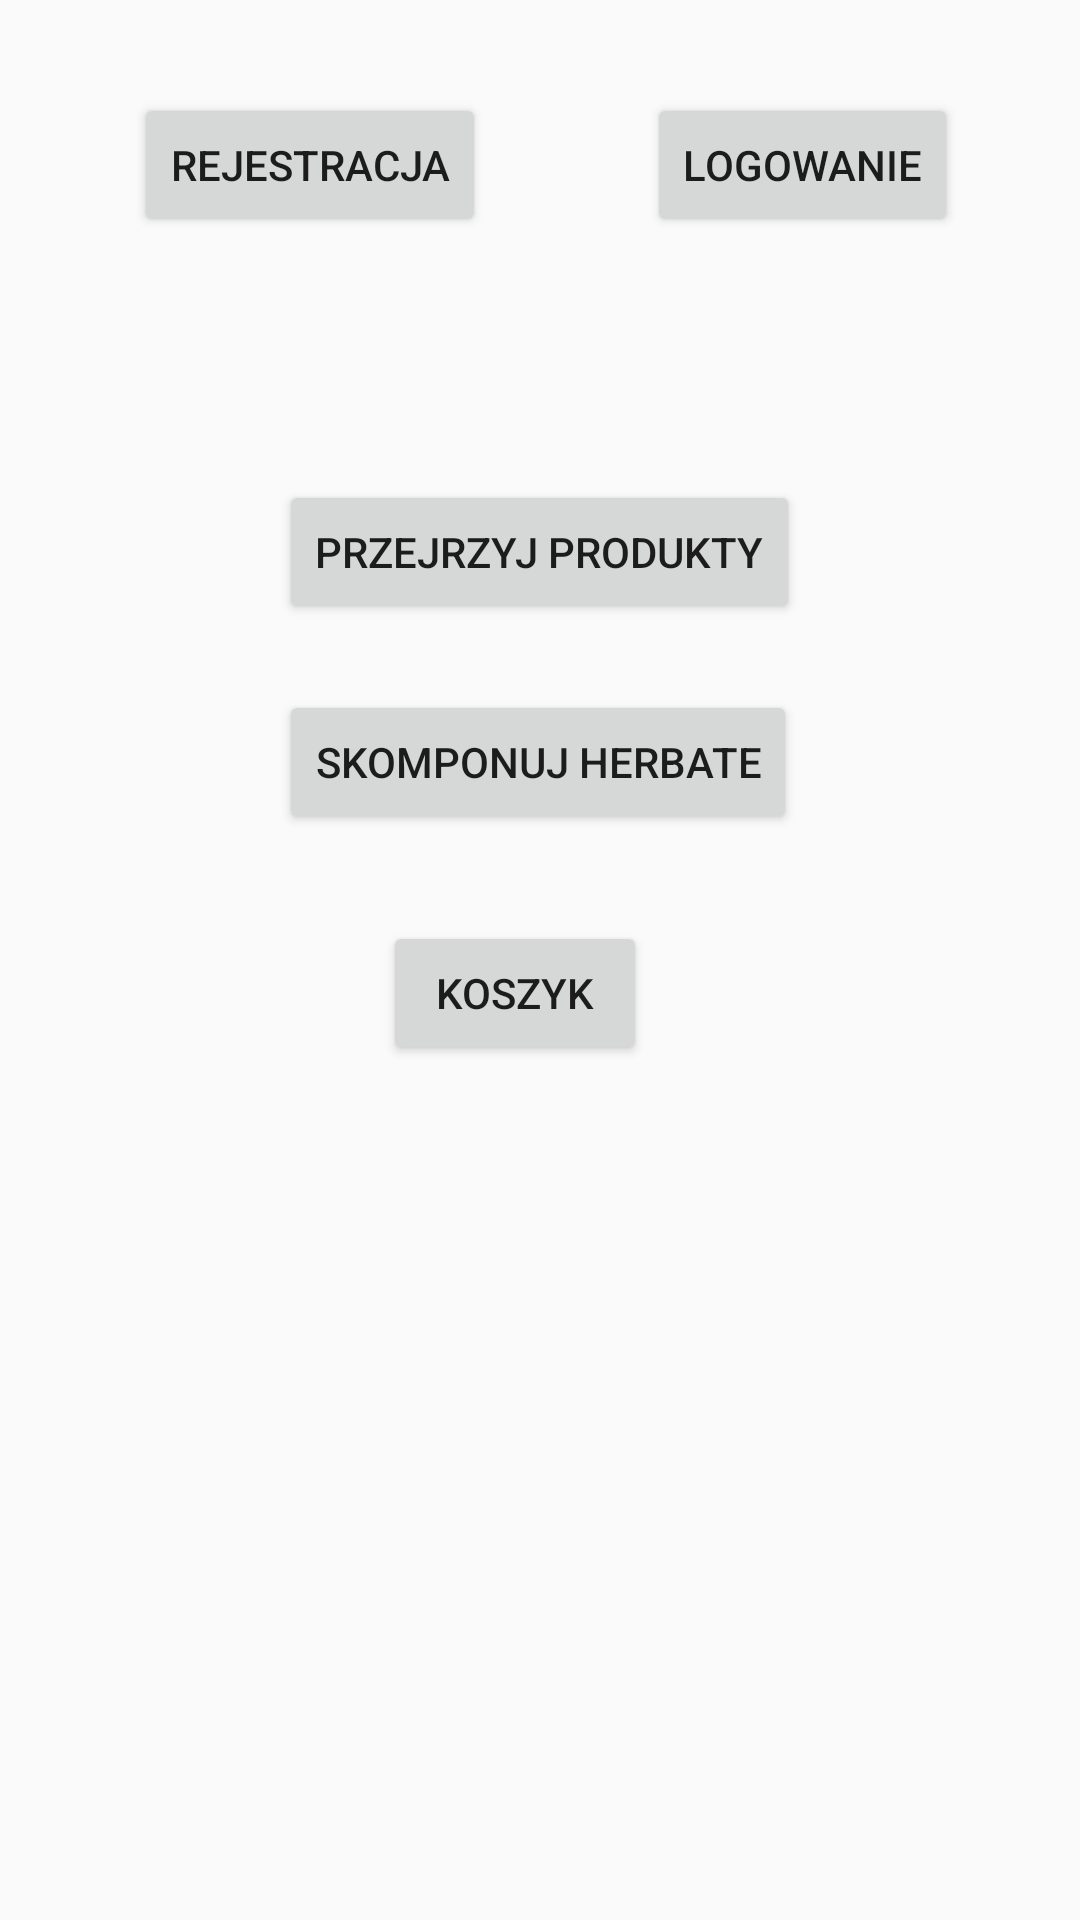

Write the Android layout XML for this screen, with the resource values it uses.
<!-- AndroidManifest.xml: application theme AppTheme -->
<!-- res/layout/activity_main.xml -->
<?xml version="1.0" encoding="utf-8"?>
<RelativeLayout xmlns:android="http://schemas.android.com/apk/res/android"
    xmlns:tools="http://schemas.android.com/tools"
    android:id="@+id/activity_main"
    android:layout_width="match_parent"
    android:layout_height="match_parent"
    android:paddingBottom="@dimen/activity_vertical_margin"
    android:paddingLeft="@dimen/activity_horizontal_margin"
    android:paddingRight="@dimen/activity_horizontal_margin"
    android:paddingTop="@dimen/activity_vertical_margin"
    tools:context="com.example.milek.projektztp.MainActivity">

    <Button
        android:text="rejestracja"
        android:layout_width="wrap_content"
        android:layout_height="wrap_content"
        android:id="@+id/reg"
        android:layout_marginLeft="45dp"
        android:layout_marginStart="45dp"
        android:layout_marginTop="31dp"
        android:layout_alignParentTop="true"
        android:layout_alignParentLeft="true"
        android:layout_alignParentStart="true" />

    <Button
        android:text="logowanie"
        android:layout_width="wrap_content"
        android:layout_height="wrap_content"
        android:id="@+id/log"
        android:layout_marginRight="41dp"
        android:layout_marginEnd="41dp"
        android:layout_alignBaseline="@+id/reg"
        android:layout_alignBottom="@+id/reg"
        android:layout_alignParentRight="true"
        android:layout_alignParentEnd="true" />

    <Button
        android:text="Przejrzyj produkty"
        android:layout_width="wrap_content"
        android:layout_height="wrap_content"
        android:layout_marginTop="81dp"
        android:id="@+id/buttonProdukty"
        android:layout_below="@+id/reg"
        android:layout_centerHorizontal="true" />

    <Button
        android:text="skomponuj herbate"
        android:layout_width="wrap_content"
        android:layout_height="wrap_content"
        android:layout_marginTop="22dp"
        android:id="@+id/buttonHerbaty"
        android:layout_below="@+id/buttonProdukty"
        android:layout_alignLeft="@+id/buttonProdukty"
        android:layout_alignStart="@+id/buttonProdukty" />

    <Button
        android:text="koszyk"
        android:layout_width="wrap_content"
        android:layout_height="wrap_content"
        android:layout_marginTop="29dp"
        android:id="@+id/buttonKoszyk"
        android:layout_below="@+id/buttonHerbaty"
        android:layout_toLeftOf="@+id/log"
        android:layout_toStartOf="@+id/log" />
</RelativeLayout>
<!-- resources referenced by this layout -->
<resources>
  <style name="AppTheme" parent="Theme.AppCompat.Light.DarkActionBar">
          
          <item name="colorPrimary">@color/colorPrimary</item>
          <item name="colorPrimaryDark">@color/colorPrimaryDark</item>
          <item name="colorAccent">@color/colorAccent</item>
      </style>
  <!-- not gathered from this repository: default colours our renderer supplied (Android Studio template values) -->
  <color name="colorPrimary">#FF6200EE</color>
  <color name="colorPrimaryDark">#FF3700B3</color>
  <color name="colorAccent">#FF03DAC5</color>
</resources>
